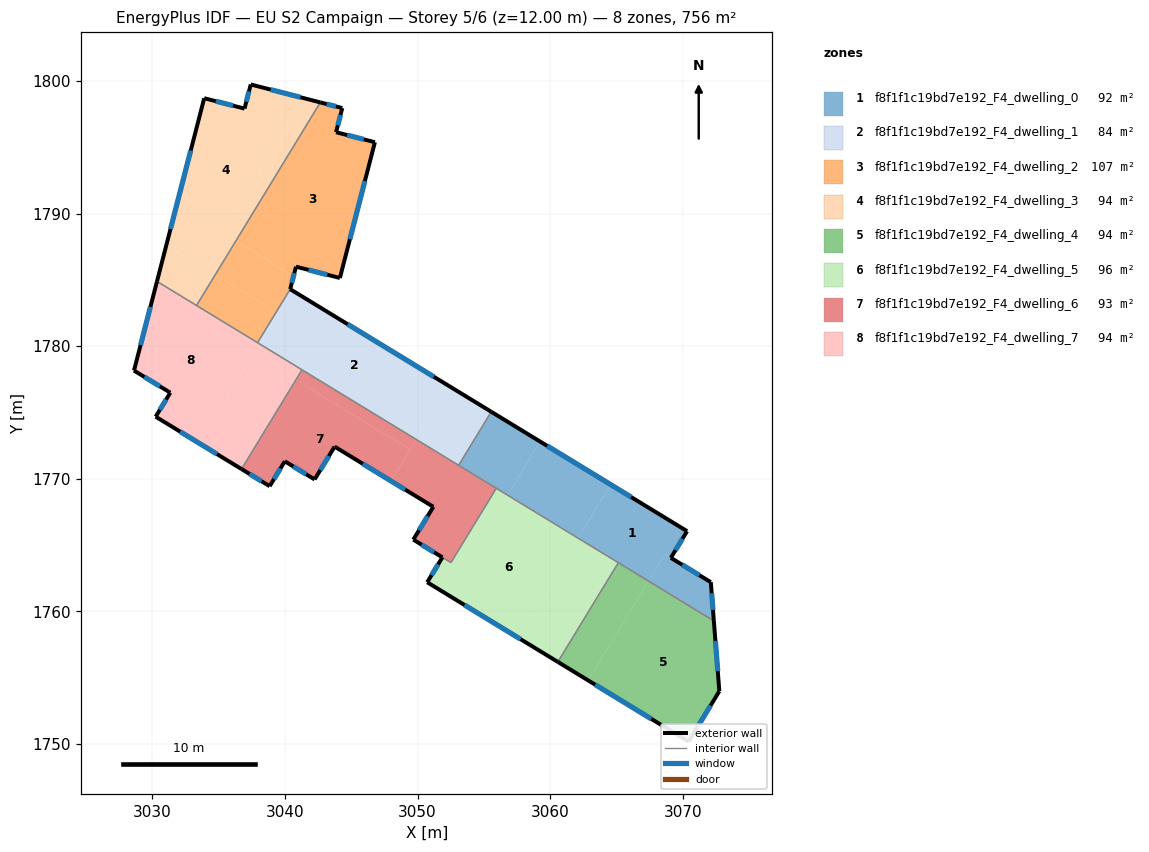
=== STOREY PLAN SPEC (per zone: floor XY polygon, exterior-wall plan segments, windows/doors) ===
zone 1: f8f1f1c19bd7e192_F4_dwelling_0  (92.2 m²)
  floor: (3070.33, 1766.05) (3069.10, 1764.04) (3068.66, 1764.31) (3067.42, 1762.28) (3062.11, 1765.52) (3064.57, 1769.56)
  floor: (3072.12, 1762.20) (3072.34, 1759.28) (3067.42, 1762.28) (3068.66, 1764.31)
  floor: (3064.57, 1769.56) (3062.11, 1765.52) (3056.79, 1768.77) (3059.25, 1772.80)
  floor: (3059.25, 1772.80) (3056.79, 1768.77) (3053.10, 1771.02) (3055.56, 1775.05)
  exterior wall: (3070.33, 1766.05) – (3055.56, 1775.05)  [17.3 m]
    window: (3066.11, 1768.62) – (3059.78, 1772.48)  [9.5 m²]
  exterior wall: (3069.10, 1764.04) – (3070.33, 1766.05)  [2.4 m]
    window: (3069.45, 1764.61) – (3069.98, 1765.48)  [1.3 m²]
  exterior wall: (3072.12, 1762.20) – (3069.10, 1764.04)  [3.5 m]
    window: (3071.25, 1762.73) – (3069.96, 1763.51)  [1.9 m²]
  exterior wall: (3072.34, 1759.28) – (3072.12, 1762.20)  [2.9 m]
    window: (3072.28, 1760.12) – (3072.18, 1761.37)  [1.6 m²]
  interior walls: 4
zone 2: f8f1f1c19bd7e192_F4_dwelling_1  (84.0 m²)
  floor: (3052.38, 1776.99) (3049.92, 1772.96) (3038.08, 1780.18) (3040.54, 1784.21)
  floor: (3055.56, 1775.05) (3053.10, 1771.02) (3049.92, 1772.96) (3052.38, 1776.99)
  floor: (3040.54, 1784.21) (3039.48, 1782.48) (3039.34, 1782.57) (3040.40, 1784.30)
  floor: (3039.48, 1782.48) (3038.07, 1780.18) (3037.94, 1780.26) (3039.34, 1782.57)
  exterior wall: (3055.56, 1775.05) – (3040.40, 1784.30)  [17.8 m]
    window: (3051.23, 1777.70) – (3044.73, 1781.66)  [9.8 m²]
  interior walls: 4
zone 3: f8f1f1c19bd7e192_F4_dwelling_2  (107.3 m²)
  floor: (3044.32, 1797.96) (3043.85, 1796.14) (3046.78, 1795.38) (3044.14, 1785.14) (3040.83, 1786.00) (3040.65, 1785.29) (3036.30, 1787.94) (3042.67, 1798.38)
  floor: (3040.65, 1785.29) (3040.40, 1784.30) (3039.34, 1782.57) (3034.74, 1785.37) (3036.30, 1787.94)
  floor: (3039.34, 1782.57) (3037.94, 1780.26) (3033.33, 1783.07) (3034.74, 1785.37)
  exterior wall: (3044.32, 1797.96) – (3042.67, 1798.38)  [1.7 m]
    window: (3043.85, 1798.08) – (3043.14, 1798.26)  [0.9 m²]
  exterior wall: (3043.85, 1796.14) – (3044.32, 1797.96)  [1.9 m]
    window: (3043.99, 1796.66) – (3044.19, 1797.44)  [1.0 m²]
  exterior wall: (3046.78, 1795.38) – (3043.85, 1796.14)  [3.0 m]
    window: (3045.95, 1795.60) – (3044.69, 1795.92)  [1.7 m²]
  exterior wall: (3044.14, 1785.14) – (3046.78, 1795.38)  [10.6 m]
    window: (3044.90, 1788.07) – (3046.03, 1792.46)  [5.8 m²]
  exterior wall: (3040.83, 1786.00) – (3044.14, 1785.14)  [3.4 m]
    window: (3041.78, 1785.75) – (3043.20, 1785.39)  [1.9 m²]
  exterior wall: (3040.40, 1784.30) – (3040.83, 1786.00)  [1.8 m]
    window: (3040.52, 1784.78) – (3040.71, 1785.51)  [1.0 m²]
  interior walls: 3
zone 4: f8f1f1c19bd7e192_F4_dwelling_3  (94.5 m²)
  floor: (3041.55, 1798.67) (3035.36, 1788.51) (3036.30, 1787.94) (3034.74, 1785.37) (3031.06, 1787.62) (3033.91, 1798.70) (3036.95, 1797.92) (3037.42, 1799.74)
  floor: (3042.67, 1798.38) (3036.30, 1787.94) (3035.36, 1788.51) (3041.55, 1798.67)
  floor: (3034.74, 1785.37) (3033.33, 1783.07) (3030.35, 1784.89) (3031.06, 1787.62)
  exterior wall: (3037.42, 1799.74) – (3036.95, 1797.92)  [1.9 m]
    window: (3037.29, 1799.22) – (3037.09, 1798.44)  [1.0 m²]
  exterior wall: (3042.67, 1798.38) – (3037.42, 1799.74)  [5.4 m]
    window: (3041.17, 1798.77) – (3038.92, 1799.35)  [3.0 m²]
  exterior wall: (3033.91, 1798.70) – (3030.35, 1784.89)  [14.3 m]
    window: (3032.90, 1794.75) – (3031.37, 1788.83)  [7.9 m²]
  exterior wall: (3036.95, 1797.92) – (3033.91, 1798.70)  [3.1 m]
    window: (3036.08, 1798.14) – (3034.78, 1798.48)  [1.7 m²]
  interior walls: 2
zone 5: f8f1f1c19bd7e192_F4_dwelling_4  (94.5 m²)
  floor: (3072.34, 1759.28) (3072.76, 1753.98) (3070.44, 1750.18) (3062.86, 1754.80) (3067.42, 1762.28)
  floor: (3067.42, 1762.28) (3062.86, 1754.80) (3060.58, 1756.19) (3065.14, 1763.67)
  exterior wall: (3072.76, 1753.98) – (3072.34, 1759.28)  [5.3 m]
    window: (3072.64, 1755.50) – (3072.46, 1757.77)  [2.9 m²]
  exterior wall: (3070.44, 1750.18) – (3072.76, 1753.98)  [4.5 m]
    window: (3071.10, 1751.27) – (3072.10, 1752.90)  [2.5 m²]
  exterior wall: (3060.58, 1756.19) – (3070.44, 1750.18)  [11.5 m]
    window: (3063.40, 1754.47) – (3067.62, 1751.90)  [6.4 m²]
  interior walls: 2
zone 6: f8f1f1c19bd7e192_F4_dwelling_5  (96.1 m²)
  floor: (3062.11, 1765.52) (3057.54, 1758.04) (3050.73, 1762.20) (3051.87, 1764.08) (3053.37, 1763.16) (3056.79, 1768.77)
  floor: (3065.14, 1763.67) (3060.58, 1756.19) (3057.54, 1758.04) (3062.11, 1765.52)
  floor: (3056.79, 1768.77) (3053.37, 1763.16) (3052.52, 1763.68) (3055.94, 1769.29)
  exterior wall: (3050.73, 1762.20) – (3060.58, 1756.19)  [11.5 m]
    window: (3053.54, 1760.48) – (3057.77, 1757.91)  [6.4 m²]
  exterior wall: (3051.87, 1764.08) – (3050.73, 1762.20)  [2.2 m]
    window: (3051.55, 1763.54) – (3051.06, 1762.73)  [1.2 m²]
  interior walls: 4
zone 7: f8f1f1c19bd7e192_F4_dwelling_6  (92.8 m²)
  floor: (3055.94, 1769.29) (3052.52, 1763.68) (3049.68, 1765.41) (3051.19, 1767.89) (3048.01, 1769.83) (3049.91, 1772.96)
  floor: (3049.92, 1772.96) (3049.45, 1772.20) (3040.82, 1777.46) (3041.29, 1778.22)
  floor: (3049.45, 1772.20) (3048.01, 1769.83) (3043.75, 1772.43) (3042.24, 1769.95) (3039.99, 1771.32) (3038.85, 1769.44) (3036.73, 1770.74) (3040.82, 1777.46)
  exterior wall: (3049.68, 1765.41) – (3051.87, 1764.08)  [2.6 m]
    window: (3050.31, 1765.03) – (3051.24, 1764.46)  [1.4 m²]
  exterior wall: (3051.19, 1767.89) – (3049.68, 1765.41)  [2.9 m]
    window: (3050.76, 1767.18) – (3050.11, 1766.12)  [1.6 m²]
  exterior wall: (3043.75, 1772.43) – (3051.19, 1767.89)  [8.7 m]
    window: (3045.87, 1771.13) – (3049.06, 1769.18)  [4.8 m²]
  exterior wall: (3042.24, 1769.95) – (3043.75, 1772.43)  [2.9 m]
    window: (3042.67, 1770.66) – (3043.32, 1771.72)  [1.6 m²]
  exterior wall: (3039.99, 1771.32) – (3042.24, 1769.95)  [2.6 m]
    window: (3040.63, 1770.93) – (3041.60, 1770.34)  [1.4 m²]
  exterior wall: (3038.85, 1769.44) – (3039.99, 1771.32)  [2.2 m]
    window: (3039.17, 1769.98) – (3039.66, 1770.78)  [1.2 m²]
  exterior wall: (3036.73, 1770.74) – (3038.85, 1769.44)  [2.5 m]
    window: (3037.33, 1770.37) – (3038.24, 1769.81)  [1.4 m²]
  interior walls: 5
zone 8: f8f1f1c19bd7e192_F4_dwelling_7  (94.5 m²)
  floor: (3040.82, 1777.46) (3036.73, 1770.74) (3033.51, 1772.70) (3037.61, 1779.42)
  floor: (3038.07, 1780.18) (3033.51, 1772.70) (3030.25, 1774.68) (3031.35, 1776.49) (3028.62, 1778.16) (3030.35, 1784.89)
  floor: (3041.29, 1778.22) (3040.82, 1777.46) (3037.61, 1779.42) (3038.08, 1780.18)
  exterior wall: (3030.35, 1784.89) – (3028.62, 1778.16)  [6.9 m]
    window: (3029.86, 1782.97) – (3029.11, 1780.08)  [3.8 m²]
  exterior wall: (3030.25, 1774.68) – (3036.73, 1770.74)  [7.6 m]
    window: (3032.10, 1773.56) – (3034.88, 1771.86)  [4.2 m²]
  exterior wall: (3031.35, 1776.49) – (3030.25, 1774.68)  [2.1 m]
    window: (3031.04, 1775.98) – (3030.57, 1775.20)  [1.2 m²]
  exterior wall: (3028.62, 1778.16) – (3031.35, 1776.49)  [3.2 m]
    window: (3029.40, 1777.69) – (3030.57, 1776.97)  [1.8 m²]
  interior walls: 4

=== DERIVED (storey summary) ===
Building: EU S2 Campaign
Storey: 5 of 6  (floor level z = 12.00 m)
Storey gross floor area: 755.8 m²
Zones on this storey: 8
  - f8f1f1c19bd7e192_F4_dwelling_0: floor 92.2 m²; exterior wall 26.1 m (78.3 m²); 4 window(s) 14.4 m²; WWR 18.4%
  - f8f1f1c19bd7e192_F4_dwelling_1: floor 84.0 m²; exterior wall 17.8 m (53.3 m²); 1 window(s) 9.8 m²; WWR 18.4%
  - f8f1f1c19bd7e192_F4_dwelling_2: floor 107.3 m²; exterior wall 22.4 m (67.1 m²); 6 window(s) 12.3 m²; WWR 18.4%
  - f8f1f1c19bd7e192_F4_dwelling_3: floor 94.5 m²; exterior wall 24.7 m (74.1 m²); 4 window(s) 13.6 m²; WWR 18.4%
  - f8f1f1c19bd7e192_F4_dwelling_4: floor 94.5 m²; exterior wall 21.3 m (63.9 m²); 3 window(s) 11.7 m²; WWR 18.4%
  - f8f1f1c19bd7e192_F4_dwelling_5: floor 96.1 m²; exterior wall 13.7 m (41.2 m²); 2 window(s) 7.6 m²; WWR 18.4%
  - f8f1f1c19bd7e192_F4_dwelling_6: floor 92.8 m²; exterior wall 24.4 m (73.2 m²); 7 window(s) 13.4 m²; WWR 18.4%
  - f8f1f1c19bd7e192_F4_dwelling_7: floor 94.5 m²; exterior wall 19.9 m (59.6 m²); 4 window(s) 10.9 m²; WWR 18.4%
Zone adjacency (shared interzone walls):
  - f8f1f1c19bd7e192_F4_dwelling_0 ↔ f8f1f1c19bd7e192_F4_dwelling_1
  - f8f1f1c19bd7e192_F4_dwelling_0 ↔ f8f1f1c19bd7e192_F4_dwelling_4
  - f8f1f1c19bd7e192_F4_dwelling_0 ↔ f8f1f1c19bd7e192_F4_dwelling_5
  - f8f1f1c19bd7e192_F4_dwelling_0 ↔ f8f1f1c19bd7e192_F4_dwelling_6
  - f8f1f1c19bd7e192_F4_dwelling_1 ↔ f8f1f1c19bd7e192_F4_dwelling_2
  - f8f1f1c19bd7e192_F4_dwelling_1 ↔ f8f1f1c19bd7e192_F4_dwelling_6
  - f8f1f1c19bd7e192_F4_dwelling_1 ↔ f8f1f1c19bd7e192_F4_dwelling_7
  - f8f1f1c19bd7e192_F4_dwelling_2 ↔ f8f1f1c19bd7e192_F4_dwelling_3
  - f8f1f1c19bd7e192_F4_dwelling_2 ↔ f8f1f1c19bd7e192_F4_dwelling_7
  - f8f1f1c19bd7e192_F4_dwelling_3 ↔ f8f1f1c19bd7e192_F4_dwelling_7
  - f8f1f1c19bd7e192_F4_dwelling_4 ↔ f8f1f1c19bd7e192_F4_dwelling_5
  - f8f1f1c19bd7e192_F4_dwelling_5 ↔ f8f1f1c19bd7e192_F4_dwelling_6
  - f8f1f1c19bd7e192_F4_dwelling_6 ↔ f8f1f1c19bd7e192_F4_dwelling_7